Run: headless pygame with SDL's dummy video driver; simulated clock (each Clock.tick advances the game by its frame time, no real sleeping); random seed 0; keys injected as events and as key.get_pressed() state; no mouse input.
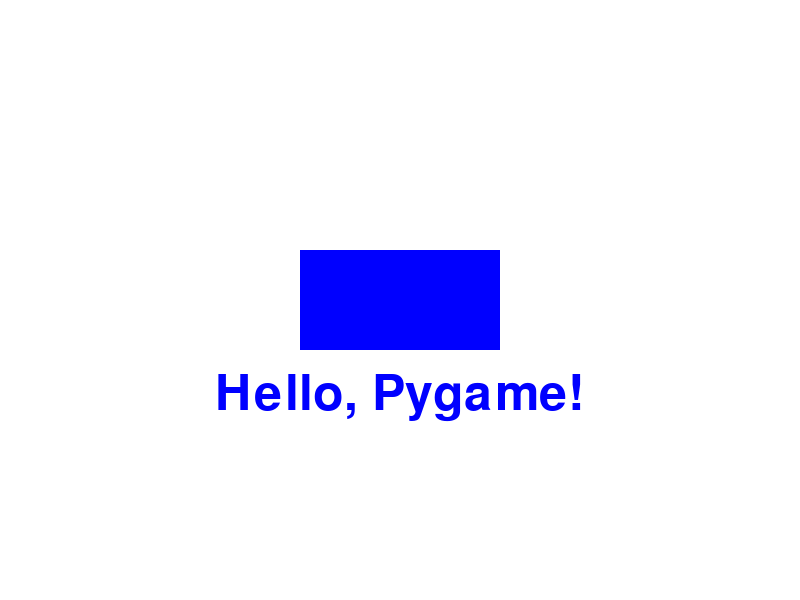
Frame 1 of 4 · flips 1–60 · no input
Frame 2 of 4 · flips 61–180 · tapped SPACE, RETURN · held RIGHT (→), D · screen unchanged from frame 1, image omitted
Frame 3 of 4 · flips 181–300 · held DOWN (↓), S · screen unchanged from frame 2, image omitted
Frame 4 of 4 · flips 301–420 · held LEFT (←), A, UP (↑), W · screen unchanged from frame 3, image omitted

The pygame program that drew these frames:

import pygame
import sys

pygame.init()

SCREEN_WIDTH, SCREEN_HEIGHT = 800, 600
FPS = 60
WHITE, BLUE = (255, 255, 255), (0, 0, 255)

screen = pygame.display.set_mode((SCREEN_WIDTH, SCREEN_HEIGHT))
pygame.display.set_caption("Pygame Screen")
font = pygame.font.Font(None, 74)
text_surface = font.render("Hello, Pygame!", True, BLUE)

rect = pygame.Rect((SCREEN_WIDTH - 200) // 2, (SCREEN_HEIGHT - 100) // 2, 200, 100)

while True:
    for event in pygame.event.get():
        if event.type == pygame.QUIT:
            pygame.quit()
            sys.exit()

    screen.fill(WHITE)
    pygame.draw.rect(screen, BLUE, rect)
    screen.blit(text_surface, ((SCREEN_WIDTH - text_surface.get_width()) // 2, rect.bottom + 20))
    pygame.display.flip()
    pygame.time.Clock().tick(FPS)
